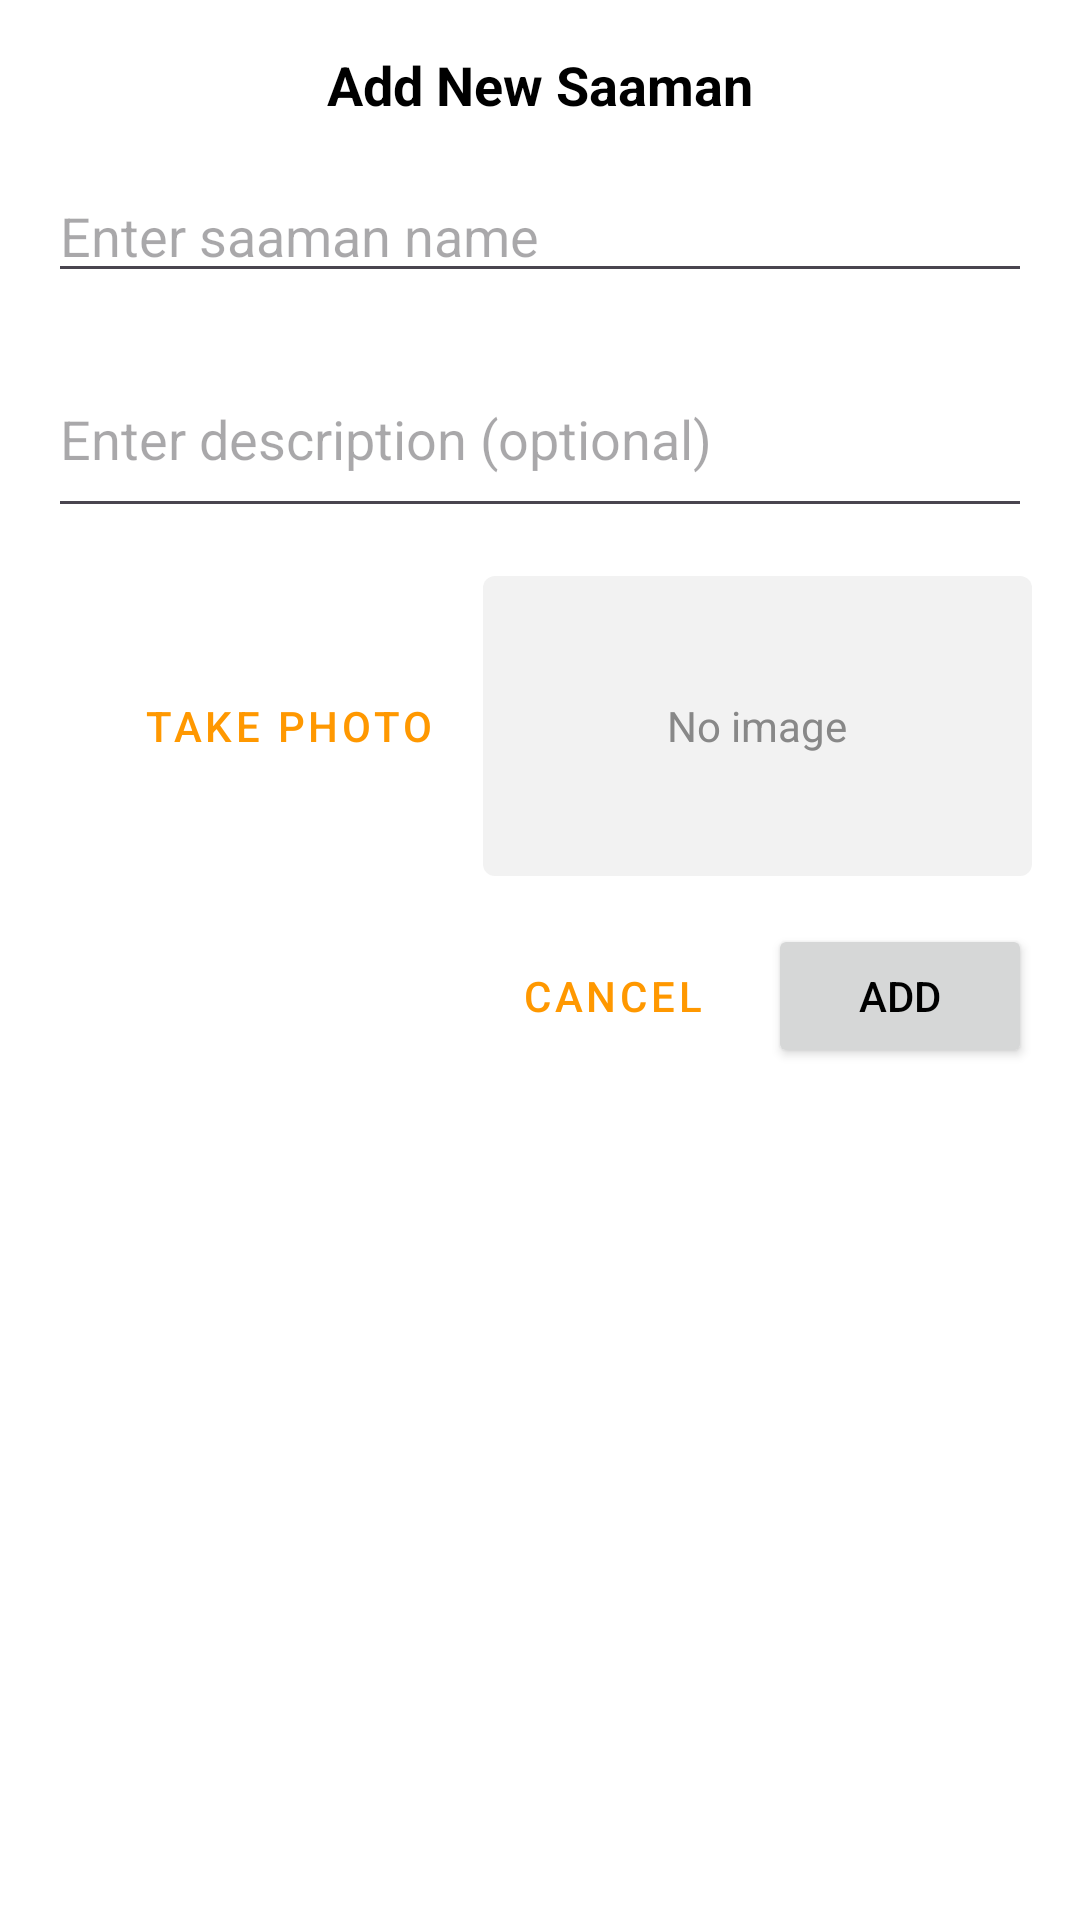

Write the Android layout XML for this screen, with the resource values it uses.
<!-- AndroidManifest.xml: application theme Theme.Whereismysamaan -->
<!-- res/layout/dialog_add_saaman.xml -->
<?xml version="1.0" encoding="utf-8"?>
<LinearLayout 
    xmlns:android="http://schemas.android.com/apk/res/android"
    android:layout_width="match_parent"
    android:layout_height="wrap_content"
    android:orientation="vertical"
    android:padding="16dp">

    <TextView
        android:layout_width="match_parent"
        android:layout_height="wrap_content"
        android:text="@string/add_new_saaman"
        android:textSize="18sp"
        android:textStyle="bold"
        android:gravity="center"
        android:layout_marginBottom="16dp"/>

    <EditText
        android:id="@+id/et_saaman_name"
        android:layout_width="match_parent"
        android:layout_height="wrap_content"
        android:hint="@string/enter_saaman_name"
        android:inputType="text"
        android:maxLines="1"
        android:layout_marginBottom="16dp"/>

    <EditText
        android:id="@+id/et_saaman_description"
        android:layout_width="match_parent"
        android:layout_height="wrap_content"
        android:hint="@string/enter_saaman_description"
        android:inputType="textMultiLine"
        android:minLines="2"
        android:maxLines="5"
        android:layout_marginBottom="16dp"/>
        
    
    <LinearLayout
        android:layout_width="match_parent"
        android:layout_height="wrap_content"
        android:orientation="horizontal"
        android:gravity="center_vertical"
        android:layout_marginBottom="16dp">
        
        <Button
            android:id="@+id/btn_take_photo"
            android:layout_width="wrap_content"
            android:layout_height="wrap_content"
            android:text="Take Photo"
            android:drawableStart="@drawable/ic_camera"
            android:paddingStart="8dp"
            android:paddingEnd="8dp"
            android:layout_marginEnd="8dp"
            style="@style/Widget.MaterialComponents.Button.OutlinedButton"/>
            
        <FrameLayout
            android:layout_width="0dp"
            android:layout_height="100dp"
            android:layout_weight="1"
            android:background="@drawable/edit_text_background">
            
            <ImageView
                android:id="@+id/iv_saaman_preview"
                android:layout_width="match_parent"
                android:layout_height="match_parent"
                android:scaleType="centerCrop"
                android:contentDescription="Saaman Image Preview"
                android:visibility="gone"/>
                
            <TextView
                android:id="@+id/tv_no_image"
                android:layout_width="wrap_content"
                android:layout_height="wrap_content"
                android:text="No image"
                android:layout_gravity="center"
                android:textColor="@color/gray"/>
        </FrameLayout>
    </LinearLayout>

    <LinearLayout
        android:layout_width="match_parent"
        android:layout_height="wrap_content"
        android:orientation="horizontal"
        android:gravity="end">

        <Button
            android:id="@+id/btn_cancel"
            android:layout_width="wrap_content"
            android:layout_height="wrap_content"
            android:text="@string/cancel"
            android:layout_marginEnd="8dp"
            style="@style/Widget.MaterialComponents.Button.TextButton"/>

        <Button
            android:id="@+id/btn_add"
            android:layout_width="wrap_content"
            android:layout_height="wrap_content"
            android:text="@string/add"/>
    </LinearLayout>
</LinearLayout>
<!-- resources referenced by this layout -->
<resources>
  <color name="gray">#888888</color>
  <!-- drawable edit_text_background (drawable) -->
  <?xml version="1.0" encoding="utf-8"?>
  <shape xmlns:android="http://schemas.android.com/apk/res/android">
      <solid android:color="#F2F2F2" />
      <corners android:radius="4dp" />
  </shape>
  <!-- drawable ic_camera (drawable) -->
  <?xml version="1.0" encoding="utf-8"?>
  <vector xmlns:android="http://schemas.android.com/apk/res/android"
      android:width="24dp"
      android:height="24dp"
      android:viewportWidth="24"
      android:viewportHeight="24">
      <path
          android:fillColor="#FFFFFF"
          android:pathData="M12,15m-3,0a3,3 0,1 1,6 0a3,3 0,1 1,-6 0"/>
      <path
          android:fillColor="#FFFFFF"
          android:pathData="M9,3L7.17,5H4c-1.1,0 -2,0.9 -2,2v12c0,1.1 0.9,2 2,2h16c1.1,0 2,-0.9 2,-2V7c0,-1.1 -0.9,-2 -2,-2h-3.17L15,3H9zM12,18c-2.76,0 -5,-2.24 -5,-5s2.24,-5 5,-5 5,2.24 5,5 -2.24,5 -5,5z"/>
  </vector>
  <string name="add">Add</string>
  <string name="add_new_saaman">Add New Saaman</string>
  <string name="cancel">Cancel</string>
  <string name="enter_saaman_description">Enter description (optional)</string>
  <string name="enter_saaman_name">Enter saaman name</string>
  <style name="Theme.Whereismysamaan" parent="Base.Theme.Whereismysamaan" />
  <style name="Base.Theme.Whereismysamaan" parent="Theme.Material3.DayNight.NoActionBar">
          
          <item name="colorPrimary">@color/orange</item>
          <item name="colorPrimaryDark">@color/dark_orange</item>
          <item name="colorAccent">@color/light_orange</item>
          <item name="android:windowBackground">@color/white</item>
          <item name="android:textColor">@color/black</item>
      </style>
  <color name="orange">#FF9800</color>
  <color name="dark_orange">#E68A00</color>
  <color name="light_orange">#FFAD33</color>
  <color name="white">#FFFFFFFF</color>
  <color name="black">#FF000000</color>
</resources>
